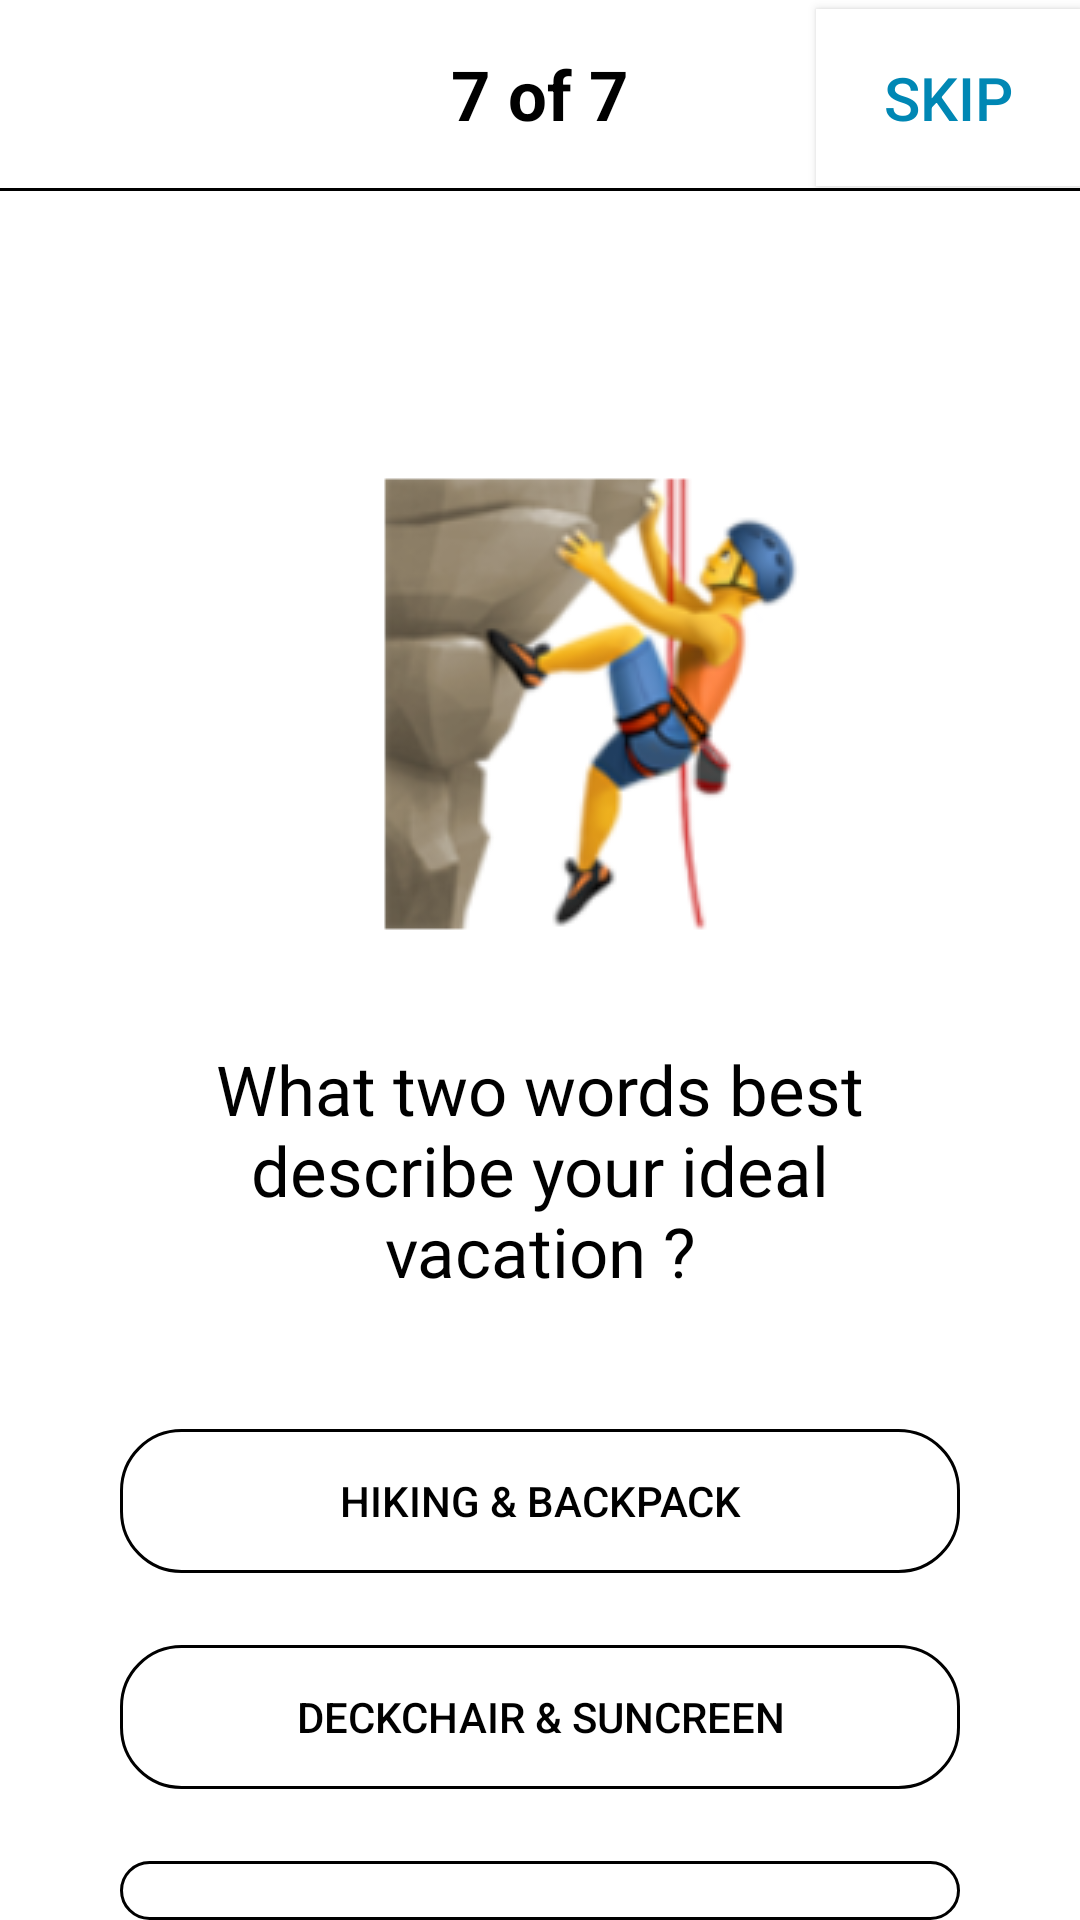

Write the Android layout XML for this screen, with the resource values it uses.
<!-- AndroidManifest.xml: application theme Theme.HappnClone -->
<!-- res/layout/vacation_main.xml -->
<?xml version="1.0" encoding="utf-8"?>
<LinearLayout xmlns:android="http://schemas.android.com/apk/res/android"
    android:layout_width="match_parent"
    xmlns:app="http://schemas.android.com/apk/res-auto"
    xmlns:tools="http://schemas.android.com/tools"
    android:orientation="vertical"
    android:background="@color/white"
    android:layout_height="match_parent"
    tools:context=".Quiz.VacationAdventure">

    <RelativeLayout
        android:id="@+id/RelativeView"
        android:layout_width="match_parent"
        android:layout_height="wrap_content">


        <TextView
            android:id="@+id/edPages"
            android:layout_width="match_parent"
            android:layout_height="wrap_content"
            android:text="7 of 7"
            android:padding="16dp"
            android:gravity="center"
            android:textSize="23dp"
            android:textStyle="bold"
            android:textColor="@color/black">
        </TextView>


        <Button
            android:id="@+id/BtnSkipCB"
            android:layout_width="wrap_content"
            android:layout_height="wrap_content"
            android:layout_alignParentEnd="true"
            android:layout_marginTop="3dp"
            android:background="@color/white"
            android:text="Skip"
            android:textSize="20dp"
            android:textColor="#0087b4"
            android:padding="16dp"
            android:layout_alignParentRight="true" />

    </RelativeLayout>
    <View
        android:id="@+id/vUnderLine"
        android:layout_below="@+id/RelativeView"
        android:layout_width="match_parent"
        android:layout_height="1dp"
        android:background="@color/black"/>


    <TextView
        android:id="@+id/TvMainEmoji"
        android:layout_width="match_parent"
        android:layout_height="wrap_content"
        android:layout_marginTop="90dp"
        app:drawableTopCompat="@drawable/climb" />

    <TextView
        android:id="@+id/TvMainText"
        android:layout_width="match_parent"
        android:layout_height="wrap_content"
        android:text="What two words best describe your ideal vacation ?"
        android:textColor="@color/black"
        android:textSize="23sp"
        android:fontFamily="@font/cantora_one"
        android:layout_marginLeft="40dp"
        android:layout_marginRight="40dp"
        android:gravity="center"/>


    <Button
        android:id="@+id/BtnOneCB"
        android:layout_width="match_parent"
        android:layout_height="wrap_content"
        android:background="@drawable/background_shape"
        android:text="Hiking &amp; backpack"
        android:textColor="@color/black"
        android:layout_marginTop="44dp"
        android:padding="12dp"
        android:layout_marginRight="40dp"
        android:layout_marginLeft="40dp"/>


    <Button
        android:id="@+id/BtnTwoCB"
        android:layout_width="match_parent"
        android:layout_height="wrap_content"
        android:background="@drawable/background_shape"
        android:text="Deckchair &amp; suncreen"
        android:padding="12dp"
        android:textColor="@color/black"
        android:layout_marginTop="24dp"
        android:layout_marginRight="40dp"
        android:layout_marginLeft="40dp"/>

    <Button
        android:id="@+id/BtnThreeCB"
        android:layout_width="match_parent"
        android:layout_height="wrap_content"
        android:background="@drawable/background_shape"
        android:padding="12dp"
        android:text="museum_postcards"
        android:textColor="@color/black"
        android:layout_marginTop="24dp"
        android:layout_marginRight="40dp"
        android:layout_marginLeft="40dp"/>




</LinearLayout>
<!-- resources referenced by this layout -->
<resources>
  <!-- drawable background_shape (drawable) -->
  <?xml version="1.0" encoding="utf-8"?>
  <shape xmlns:android="http://schemas.android.com/apk/res/android">
  
      <corners android:radius="20dp" />
      <stroke
          android:width="1dp"
          android:color="@color/black" />
  
  </shape>
  <!-- drawable climb: png bitmap (drawable-v24, 35273 bytes) -->
  <style name="Theme.HappnClone" parent="Theme.AppCompat.DayNight.NoActionBar">
          
          <item name="colorPrimary">#0086B4</item>
          <item name="colorPrimaryVariant">#0086B4</item>
          <item name="colorOnPrimary">@color/white</item>
          
          <item name="colorSecondary">@color/teal_200</item>
          <item name="colorSecondaryVariant">@color/teal_700</item>
          <item name="colorOnSecondary">@color/black</item>
          
          <item name="android:statusBarColor" tools:targetApi="l">?attr/colorPrimaryVariant</item>
          
      </style>
  <!-- not gathered from this repository: default colours our renderer supplied (Android Studio template values) -->
  <color name="teal_200">#FF03DAC5</color>
  <color name="teal_700">#FF018786</color>
  <color name="black">#FF000000</color>
  <color name="white">#FFFFFFFF</color>
</resources>
